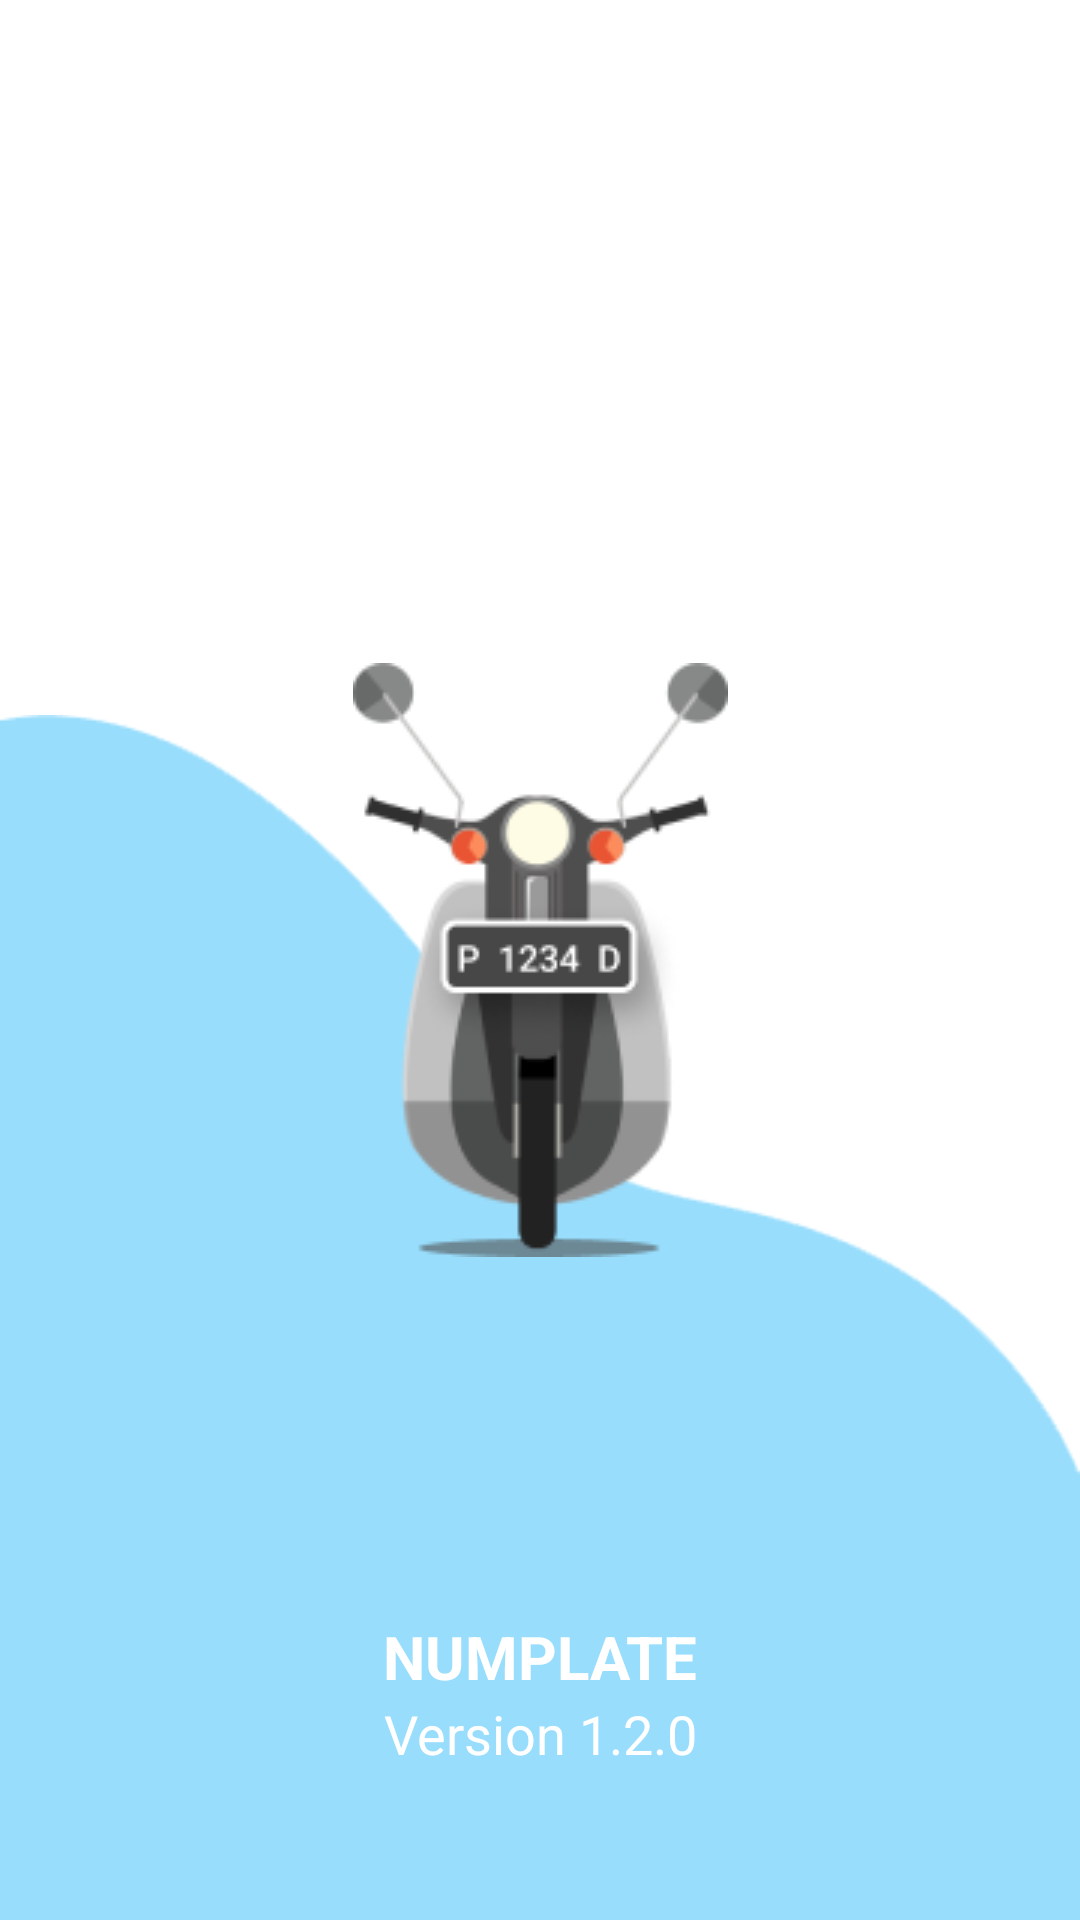

Android layout source for this screen:
<!-- AndroidManifest.xml: application theme Theme.MyUAS -->
<!-- res/layout/activity_splash_screen.xml -->
<?xml version="1.0" encoding="utf-8"?>
<androidx.constraintlayout.widget.ConstraintLayout xmlns:android="http://schemas.android.com/apk/res/android"
    xmlns:app="http://schemas.android.com/apk/res-auto"
    xmlns:tools="http://schemas.android.com/tools"
    android:layout_width="match_parent"
    android:layout_height="match_parent"
    tools:context=".Activities.SplashScreenActivity">

    <ImageView
        android:layout_width="wrap_content"
        android:layout_height="wrap_content"
        android:src="@drawable/bg_splash"
        android:scaleType="centerCrop"
        android:adjustViewBounds="true"
        app:layout_constraintBottom_toBottomOf="parent"
        app:layout_constraintEnd_toEndOf="parent"
        app:layout_constraintStart_toStartOf="parent" />

    <ImageView
        android:layout_width="wrap_content"
        android:layout_height="wrap_content"
        android:src="@drawable/icon"
        android:scaleType="fitCenter"
        android:adjustViewBounds="true"
        app:layout_constraintBottom_toBottomOf="parent"
        app:layout_constraintEnd_toEndOf="parent"
        app:layout_constraintStart_toStartOf="parent"
        app:layout_constraintTop_toTopOf="parent" />

    <TextView
        android:layout_width="wrap_content"
        android:layout_height="wrap_content"
        android:text="NUMPLATE"
        android:textStyle="bold"
        android:textColor="@color/white"
        android:textSize="20dp"
        app:layout_constraintBottom_toTopOf="@id/tvVersion"
        app:layout_constraintStart_toStartOf="parent"
        app:layout_constraintEnd_toEndOf="parent"
        />
    <TextView
        android:id="@+id/tvVersion"
        android:layout_width="wrap_content"
        android:layout_height="wrap_content"
        android:text="Version 1.2.0"
        android:textColor="@color/white"
        android:textSize="18dp"
        android:layout_marginBottom="50dp"
        app:layout_constraintBottom_toBottomOf="parent"
        app:layout_constraintStart_toStartOf="parent"
        app:layout_constraintEnd_toEndOf="parent"
        />


</androidx.constraintlayout.widget.ConstraintLayout>
<!-- resources referenced by this layout -->
<resources>
  <color name="white">#FFFFFFFF</color>
  <!-- drawable bg_splash: png bitmap (drawable, 4313 bytes) -->
  <!-- drawable icon: png bitmap (drawable, 13195 bytes) -->
  <style name="Theme.MyUAS" parent="Theme.MaterialComponents.DayNight.NoActionBar">
          
          <item name="colorPrimary">@color/bluesky</item>
          <item name="colorPrimaryDark">@color/bluesky</item>
          <item name="colorPrimaryVariant">@color/bluestatus</item>
          <item name="colorOnPrimary">@color/white</item>
          
          <item name="colorSecondary">@color/teal_200</item>
          <item name="colorSecondaryVariant">@color/teal_700</item>
          <item name="colorOnSecondary">@color/black</item>
          
          <item name="android:statusBarColor" tools:targetApi="l">@color/bluestatus</item>
          
          <item name="android:windowTranslucentStatus">true</item>
      </style>
  <color name="bluesky">#98DDFC</color>
  <color name="bluestatus">#417C97</color>
  <color name="teal_200">#FF03DAC5</color>
  <color name="teal_700">#FF018786</color>
  <color name="black">#FF000000</color>
</resources>
